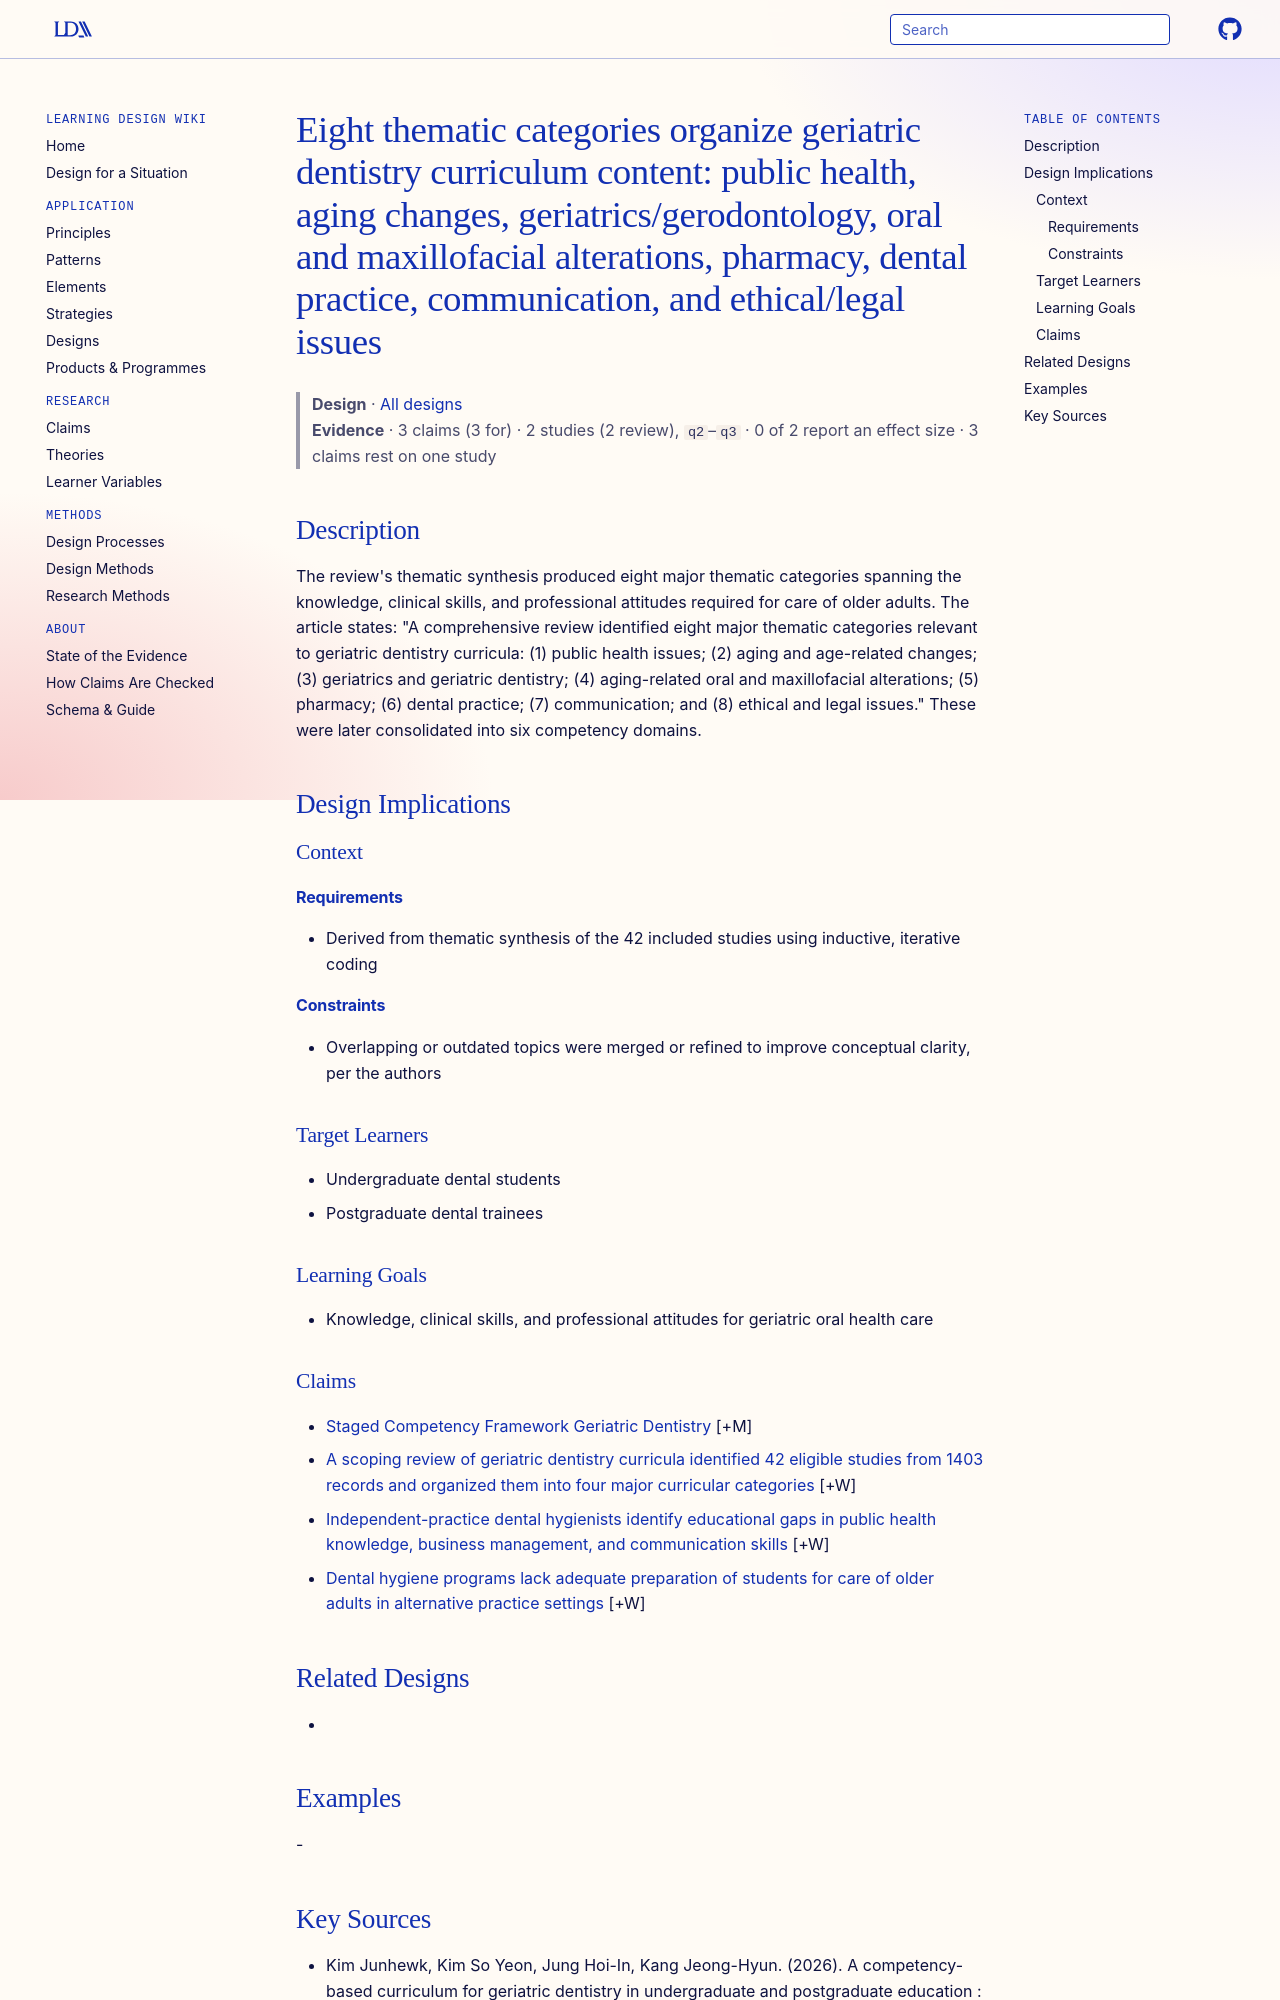

repository: Learning-Design-Alliance/learning-wiki · page: designs/eight-themes-geriatric-dentistry-curriculum/index.html · generator: mkdocs

---
type: design
id: eight-themes-geriatric-dentistry-curriculum
title: "Eight thematic categories organize geriatric dentistry curriculum content: public health, aging changes, geriatrics/gerodontology, oral and maxillofacial alterations, pharmacy, dental practice, communication, and ethical/legal issues"
description: "The review's thematic synthesis produced eight major thematic categories spanning the knowledge, clinical skills, and professional attitudes required for care of older adults."
status: review
generated:
  by: "process:settle-candidates"
  at: 2026-10-31
sources:
  - id: kim-junhewk-2026
    resource: "https://doi.org/10.1186/s12909-026-09625-6"
    title: "Kim Junhewk, Kim So Yeon, Jung Hoi-In, Kang Jeong-Hyun. (2026). A competency-based curriculum for geriatric dentistry in undergraduate and postgraduate education : a scoping review. BMC Medical Education. https://doi.org/10.1186/s12909-026-09625-6"
    author: Kim Junhewk, Kim So Yeon, Jung Hoi-In, Kang Jeong-Hyun
---

# Eight thematic categories organize geriatric dentistry curriculum content: public health, aging changes, geriatrics/gerodontology, oral and maxillofacial alterations, pharmacy, dental practice, communication, and ethical/legal issues

> **Design** · [All designs](index.md)
> **Evidence** · 3 claims (3 for) · 2 studies (2 review), `q2`–`q3` · 0 of 2 report an effect size · 3 claims rest on one study

## Description
The review's thematic synthesis produced eight major thematic categories spanning the knowledge, clinical skills, and professional attitudes required for care of older adults. The article states: "A comprehensive review identified eight major thematic categories relevant to geriatric dentistry curricula: (1) public health issues; (2) aging and age-related changes; (3) geriatrics and geriatric dentistry; (4) aging-related oral and maxillofacial alterations; (5) pharmacy; (6) dental practice; (7) communication; and (8) ethical and legal issues." These were later consolidated into six competency domains.

## Design Implications

### Context
#### Requirements
- Derived from thematic synthesis of the 42 included studies using inductive, iterative coding
#### Constraints
- Overlapping or outdated topics were merged or refined to improve conceptual clarity, per the authors

### Target Learners
- Undergraduate dental students
- Postgraduate dental trainees

### Learning Goals
- Knowledge, clinical skills, and professional attitudes for geriatric oral health care
